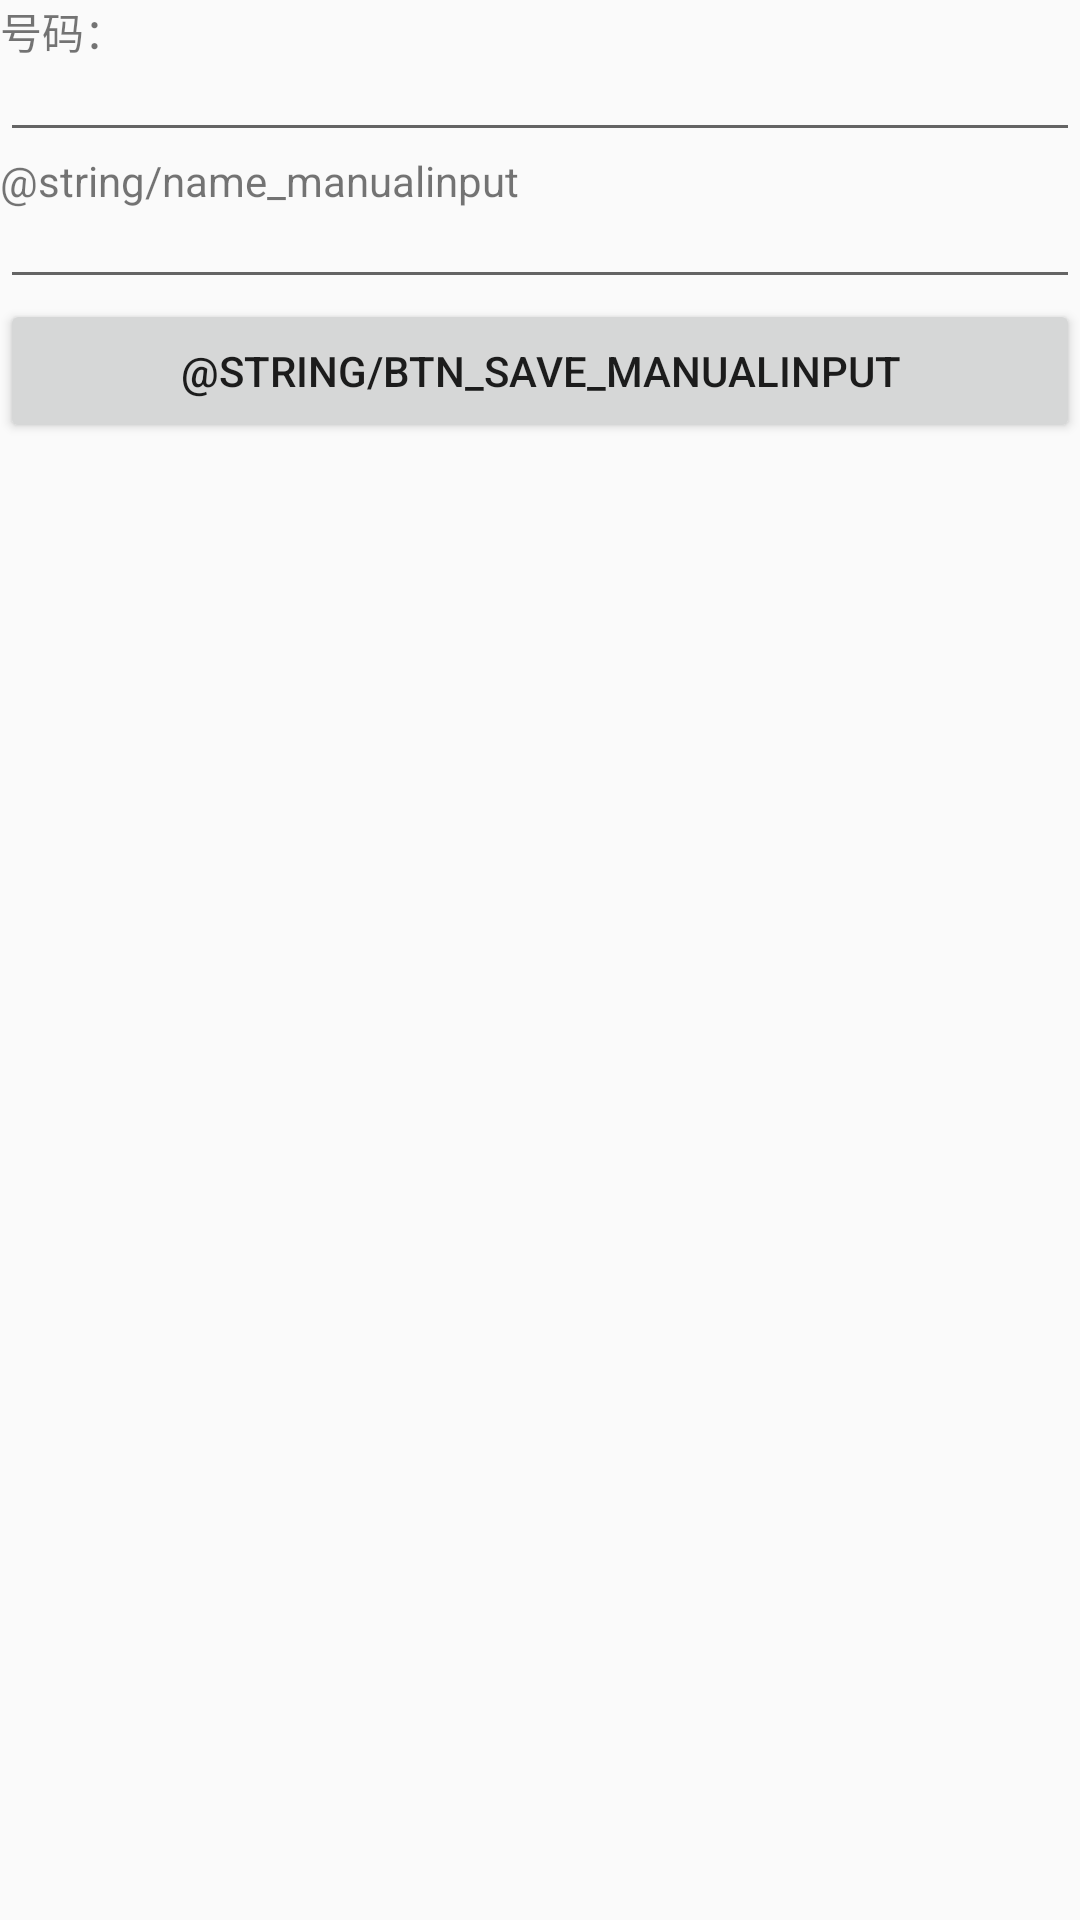

Reconstruct the res/layout file that produces this screen, plus the resources it refers to.
<!-- AndroidManifest.xml: application theme AppTheme -->
<!-- res/layout/activity_manualinput.xml -->
<?xml version="1.0" encoding="utf-8"?>
<LinearLayout xmlns:android = "http://schemas.android.com/apk/res/android"
              android:orientation = "vertical"
              android:layout_width = "match_parent"
              android:layout_height = "match_parent" >

	<TextView
			android:layout_width = "match_parent"
			android:layout_height = "wrap_content"
			android:text = "@string/phonenumber_manualinput" />

	<EditText
			android:id = "@+id/edt_manualinput"
			android:layout_width = "match_parent"
			android:layout_height = "30dp" />

	<TextView
			android:layout_width = "match_parent"
			android:layout_height = "wrap_content"
			android:text = "@string/name_manualinput" />

	<EditText
			android:layout_width = "match_parent"
			android:layout_height = "30dp" />

	<Button
			android:id = "@+id/btn_save_manualinput"
			android:layout_width = "match_parent"
			android:layout_height = "wrap_content"
			android:text = "@string/btn_save_manualinput" />
</LinearLayout >
<!-- resources referenced by this layout -->
<resources>
  <string name="phonenumber_manualinput">号码：</string>
  <style name="AppTheme" parent="Theme.AppCompat.Light">
  		
  	</style>
</resources>
